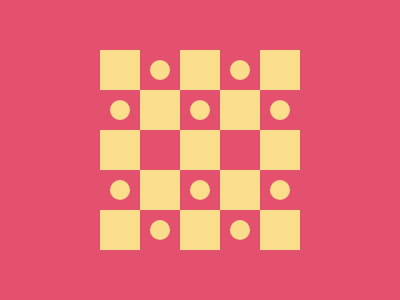

Give the HTML and CSS whose rendering is this image.

<div class="square"></div>
<div class="circle"></div>

<style>
body {
  margin: 0;
  background:#E3516E;
}

.square {
  position: absolute;
  inset: 130px 100px;
  width: 40px;
  height: 40px;
  background:#FADE8B;
  color:#FADE8B;
  -webkit-box-reflect: above -40px;
  box-shadow:
    80px 0,
    160px 0,
    0 80px,
    80px 80px,
    160px 80px,
    40px 40px,
    120px 40px;
}

.circle {
  position: absolute;
  inset: 180px 110px;
  width: 20px;
  height: 20px;
  border-radius: 100%;
  background:#FADE8B;
  color:#FADE8B;
  -webkit-box-reflect: above 60px;
  box-shadow:
    80px 0,
    160px 0,
    40px 40px,
    120px 40px;
}
</style>